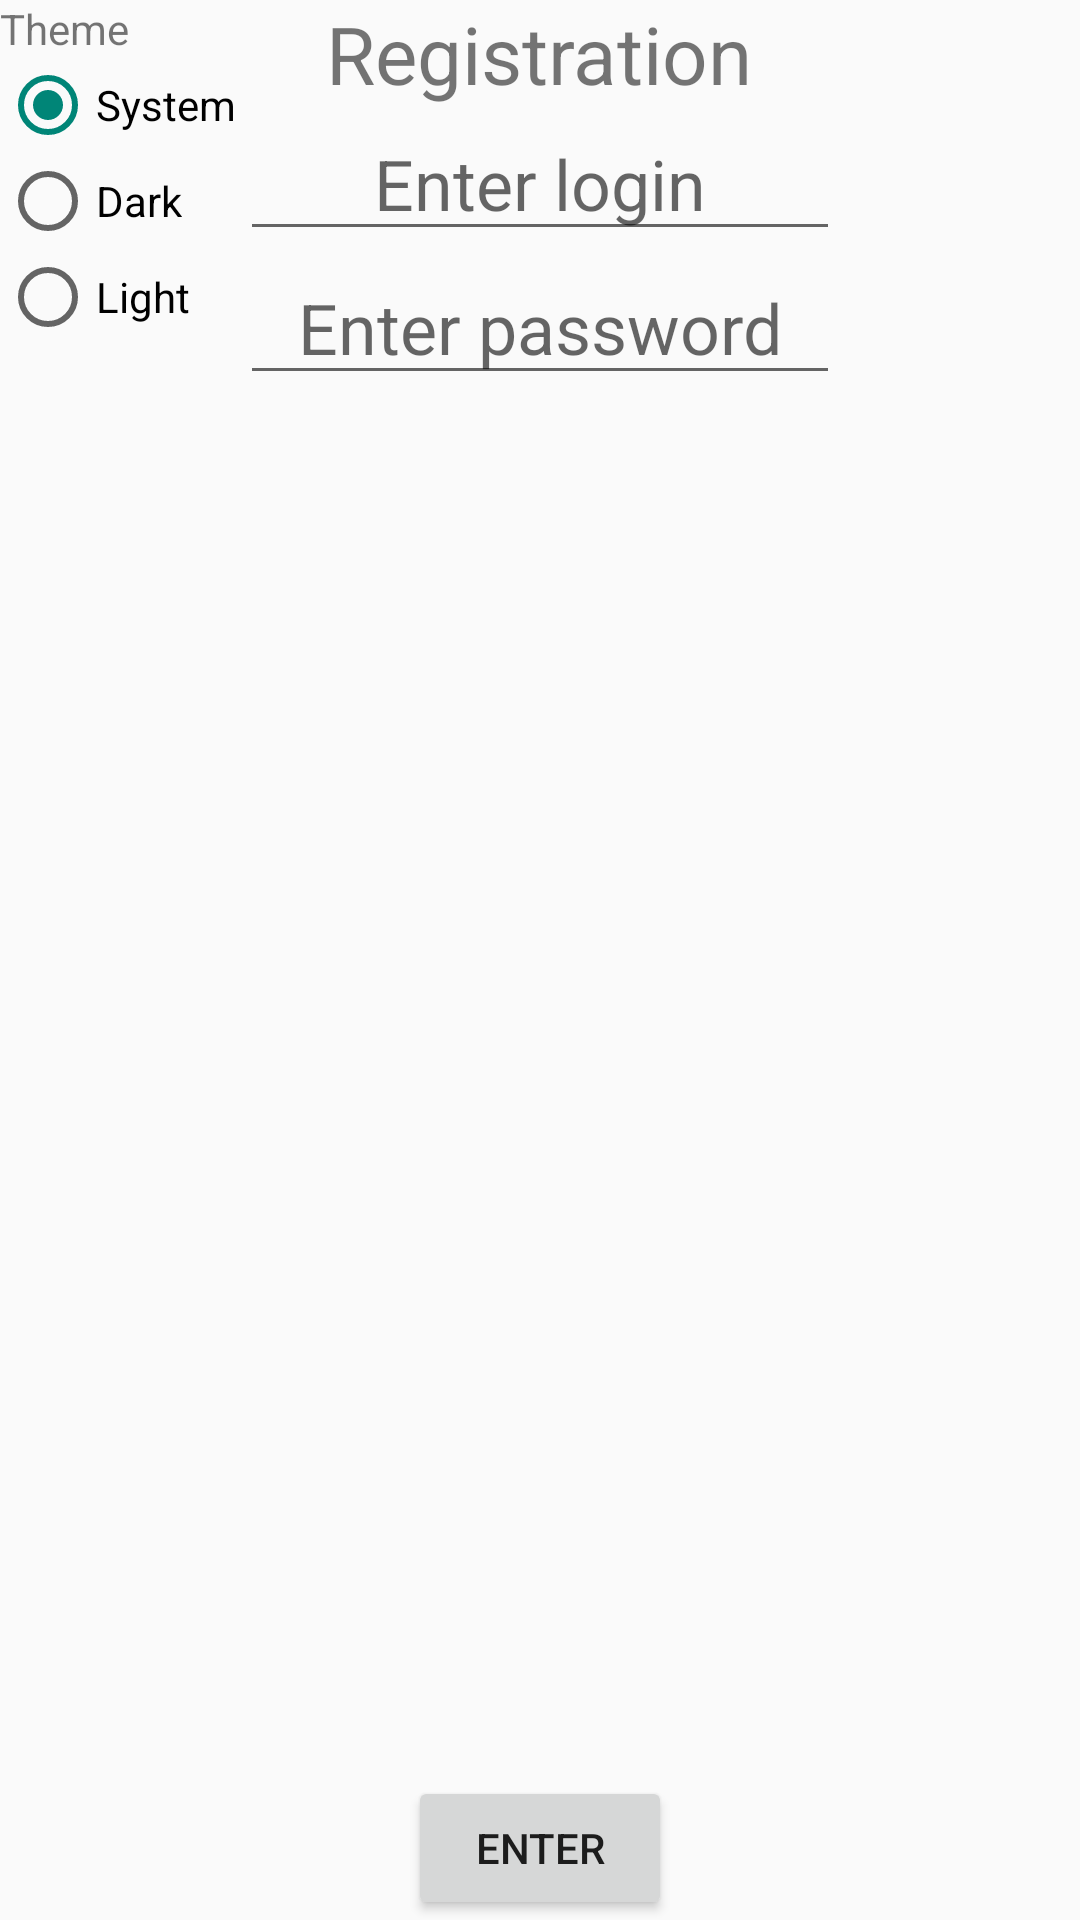

Layout XML and referenced resources for this Android screen:
<!-- AndroidManifest.xml: application theme Theme.AppCompat.DayNight -->
<!-- res/layout/activity.xml -->
<?xml version="1.0" encoding="utf-8"?>

<FrameLayout xmlns:android="http://schemas.android.com/apk/res/android"
    android:layout_width="match_parent"
    android:layout_height="match_parent">

    <RadioGroup
        android:layout_width="wrap_content"
        android:layout_height="wrap_content">
        <TextView
            android:text="@string/theme"
            android:layout_width="wrap_content"
            android:layout_height="wrap_content"/>

        <RadioButton
            android:id="@+id/rb_theme_system"
            android:layout_width="wrap_content"
            android:layout_height="wrap_content"
            android:text="@string/system"
            android:checked="true"/>

        <RadioButton
            android:id="@+id/rb_theme_dark"
            android:layout_width="wrap_content"
            android:layout_height="wrap_content"
            android:text="@string/dark"/>

        <RadioButton
            android:id="@+id/rb_theme_light"
            android:layout_width="wrap_content"
            android:layout_height="wrap_content"
            android:text="@string/light"/>
    </RadioGroup>

    <LinearLayout
        android:layout_width="match_parent"
        android:layout_height="wrap_content"
        android:orientation="vertical">

        <TextView
            android:layout_width="wrap_content"
            android:layout_height="wrap_content"
            android:layout_gravity="center"
            android:text="@string/registration"
            android:textSize="80px" />

        <EditText
            android:id="@+id/text_login"
            android:layout_width="200dp"
            android:layout_height="wrap_content"
            android:layout_gravity="center"
            android:gravity="center"
            android:hint="@string/enter_login"
            android:textSize="70px" />

        <EditText
            android:id="@+id/text_password"
            android:layout_width="200dp"
            android:layout_height="wrap_content"
            android:layout_gravity="center"
            android:gravity="center"
            android:hint="@string/enter_password"
            android:inputType="numberPassword"
            android:textSize="70px" />
    </LinearLayout>

    <Button
        android:id="@+id/button"
        android:layout_width="wrap_content"
        android:layout_height="wrap_content"
        android:layout_gravity="bottom|center_horizontal"
        android:layout_weight="1"
        android:text="@string/enter"
        android:gravity="center"/>
</FrameLayout>
<!-- resources referenced by this layout -->
<resources>
  <string name="dark">Dark</string>
  <string name="enter">Enter</string>
  <string name="enter_login">Enter login</string>
  <string name="enter_password">Enter password</string>
  <string name="light">Light</string>
  <string name="registration">Registration</string>
  <string name="system">System</string>
  <string name="theme">Theme</string>
</resources>
